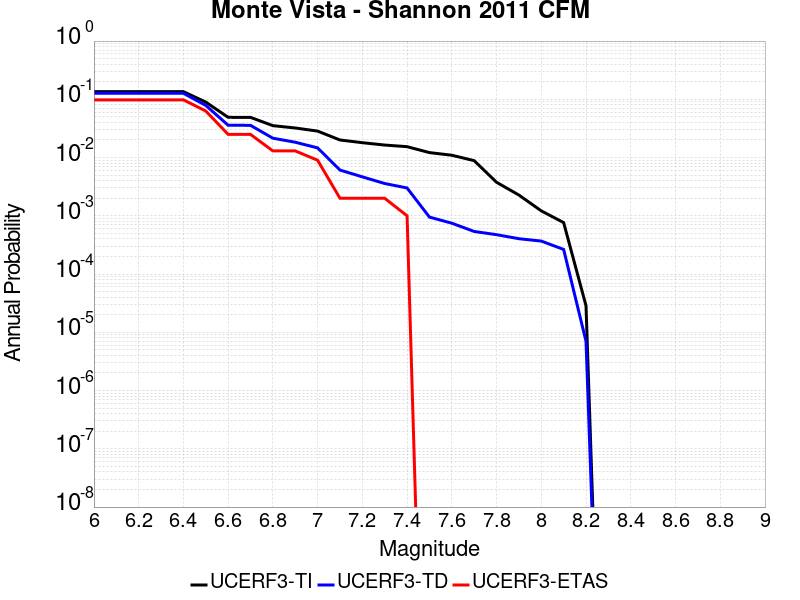

The table this chart was drawn from, first rows:
Magnitude, UCERF3-TI Prob, UCERF3-TD Prob, UCERF3-ETAS Prob
6.0, 0.1355, 0.1269, 0.098
6.1, 0.1355, 0.1269, 0.098
6.2, 0.1355, 0.1269, 0.098
6.3, 0.1355, 0.1269, 0.098
6.4, 0.1355, 0.1269, 0.098
6.5, 0.0896, 0.07858, 0.063
6.6, 0.04911, 0.03585, 0.025
6.7, 0.049, 0.03576, 0.025
6.8, 0.0353, 0.0215, 0.013
6.9, 0.0322, 0.01833, 0.013
7.0, 0.02845, 0.01466, 0.009
7.1, 0.02004, 0.0061, 0.002
7.2, 0.018, 0.004664, 0.002
7.3, 0.0164, 0.003586, 0.002
7.4, 0.01538, 0.003006, 0.001
7.5, 0.01217, 9.503628E-4, 0.0
7.6, 0.01096, 7.465193E-4, 0.0
7.7, 0.008843, 5.38589E-4, 0.0
7.8, 0.003766, 4.7453394E-4, 0.0
7.9, 0.002272, 4.0442156E-4, 0.0
8.0, 0.001216, 3.6841686E-4, 0.0
8.1, 7.6477346E-4, 2.6470996E-4, 0.0
8.2, 2.8662205E-5, 7.0120464E-6, 0.0
